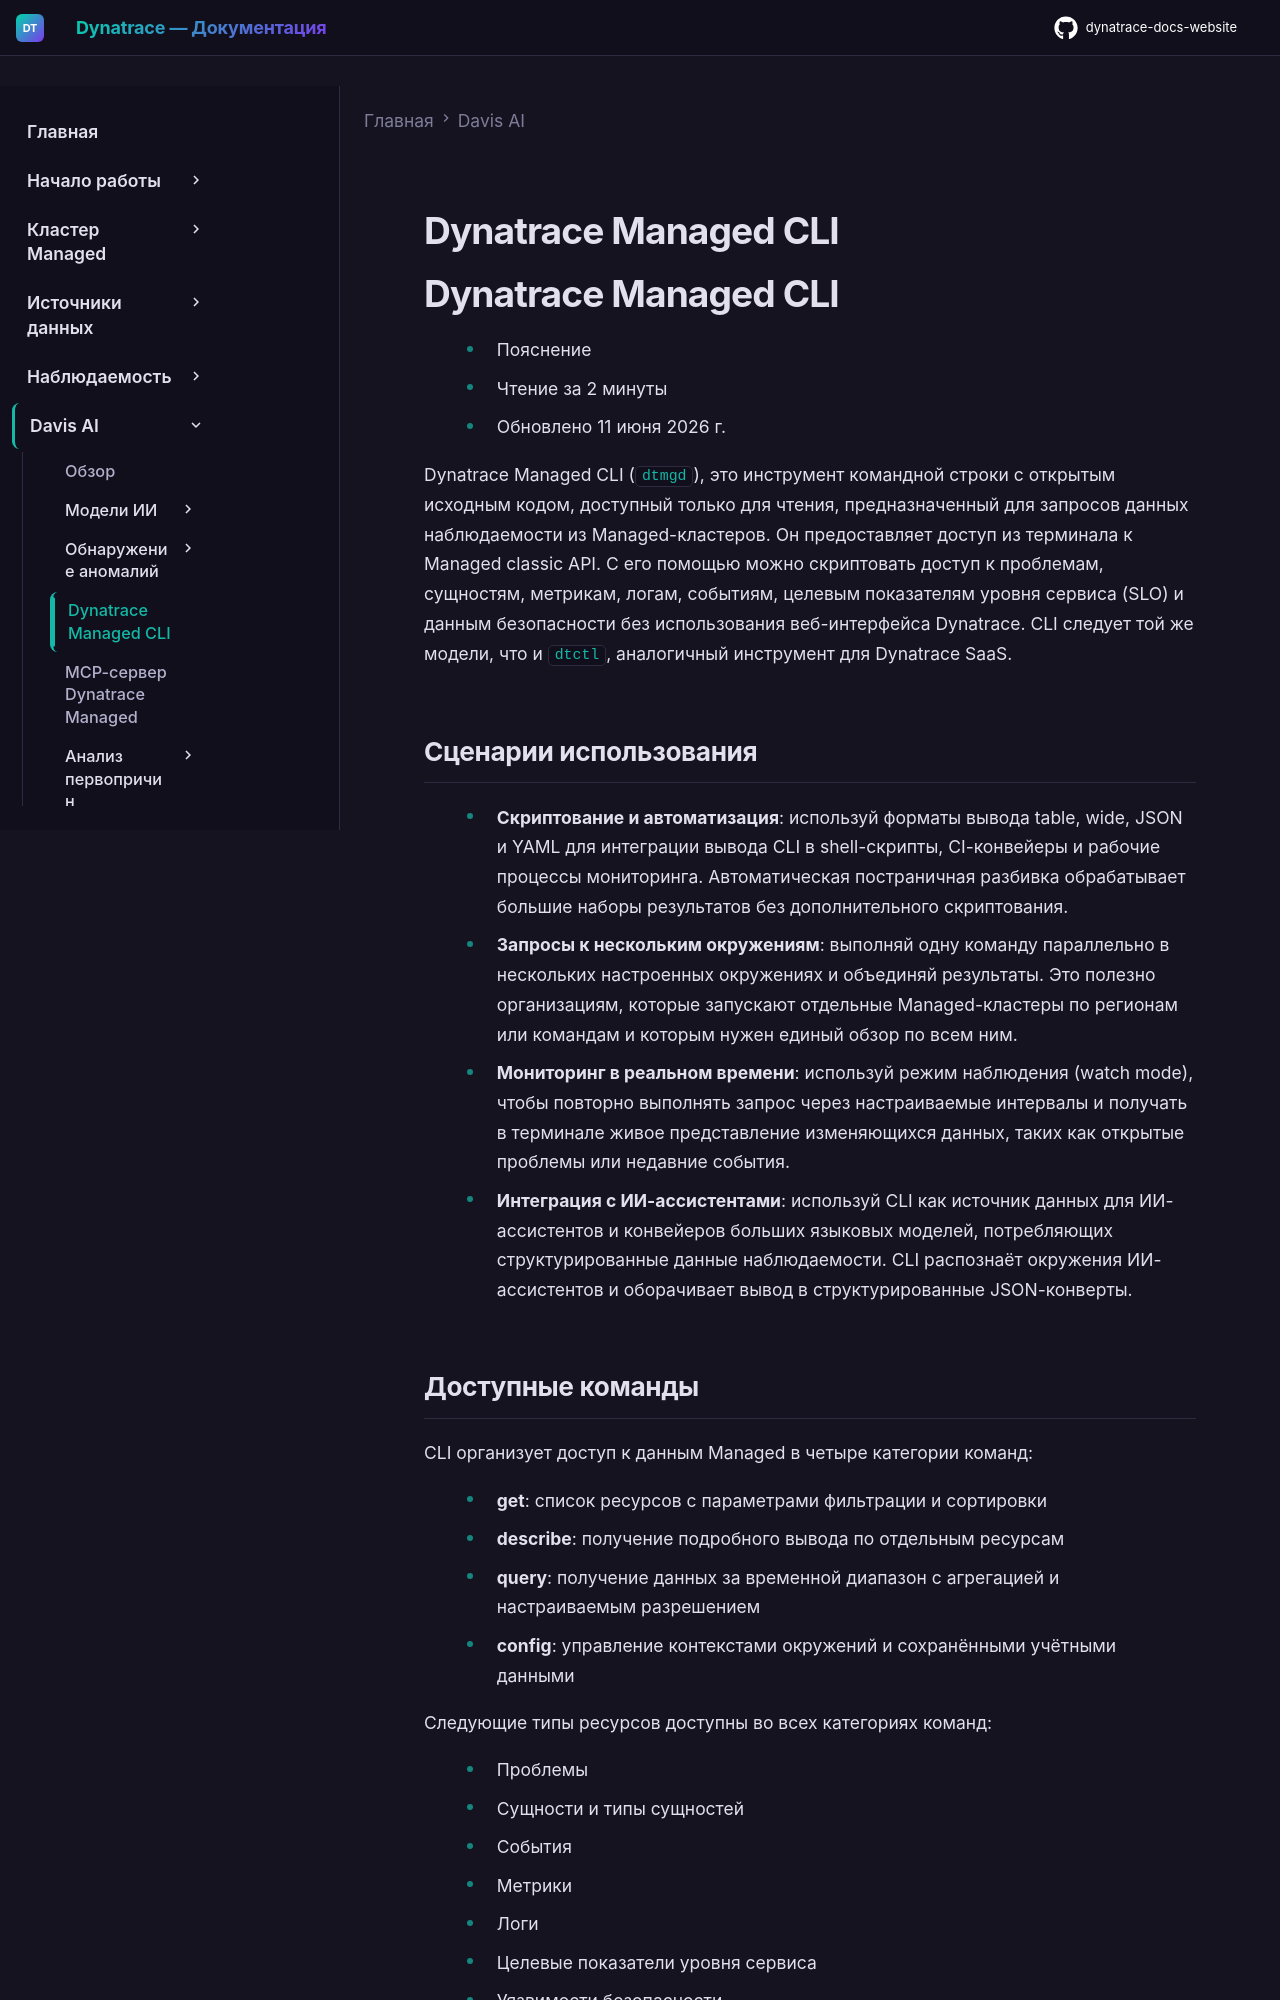

repository: Yerkebulan-Ardabayev/dynatrace-docs-website · page: managed-ru/dynatrace-intelligence/managed-cli/index.html · generator: mkdocs

---
title: Dynatrace Managed CLI
source: https://docs.dynatrace.com/managed/dynatrace-intelligence/managed-cli
---

# Dynatrace Managed CLI

# Dynatrace Managed CLI

* Пояснение
* Чтение за 2 минуты
* Обновлено 11 июня 2026 г.

Dynatrace Managed CLI (`dtmgd`), это инструмент командной строки с открытым исходным кодом, доступный только для чтения, предназначенный для запросов данных наблюдаемости из Managed-кластеров. Он предоставляет доступ из терминала к Managed classic API. С его помощью можно скриптовать доступ к проблемам, сущностям, метрикам, логам, событиям, целевым показателям уровня сервиса (SLO) и данным безопасности без использования веб-интерфейса Dynatrace. CLI следует той же модели, что и `dtctl`, аналогичный инструмент для Dynatrace SaaS.

## Сценарии использования

* **Скриптование и автоматизация**: используй форматы вывода table, wide, JSON и YAML для интеграции вывода CLI в shell-скрипты, CI-конвейеры и рабочие процессы мониторинга. Автоматическая постраничная разбивка обрабатывает большие наборы результатов без дополнительного скриптования.
* **Запросы к нескольким окружениям**: выполняй одну команду параллельно в нескольких настроенных окружениях и объединяй результаты. Это полезно организациям, которые запускают отдельные Managed-кластеры по регионам или командам и которым нужен единый обзор по всем ним.
* **Мониторинг в реальном времени**: используй режим наблюдения (watch mode), чтобы повторно выполнять запрос через настраиваемые интервалы и получать в терминале живое представление изменяющихся данных, таких как открытые проблемы или недавние события.
* **Интеграция с ИИ-ассистентами**: используй CLI как источник данных для ИИ-ассистентов и конвейеров больших языковых моделей, потребляющих структурированные данные наблюдаемости. CLI распознаёт окружения ИИ-ассистентов и оборачивает вывод в структурированные JSON-конверты.
